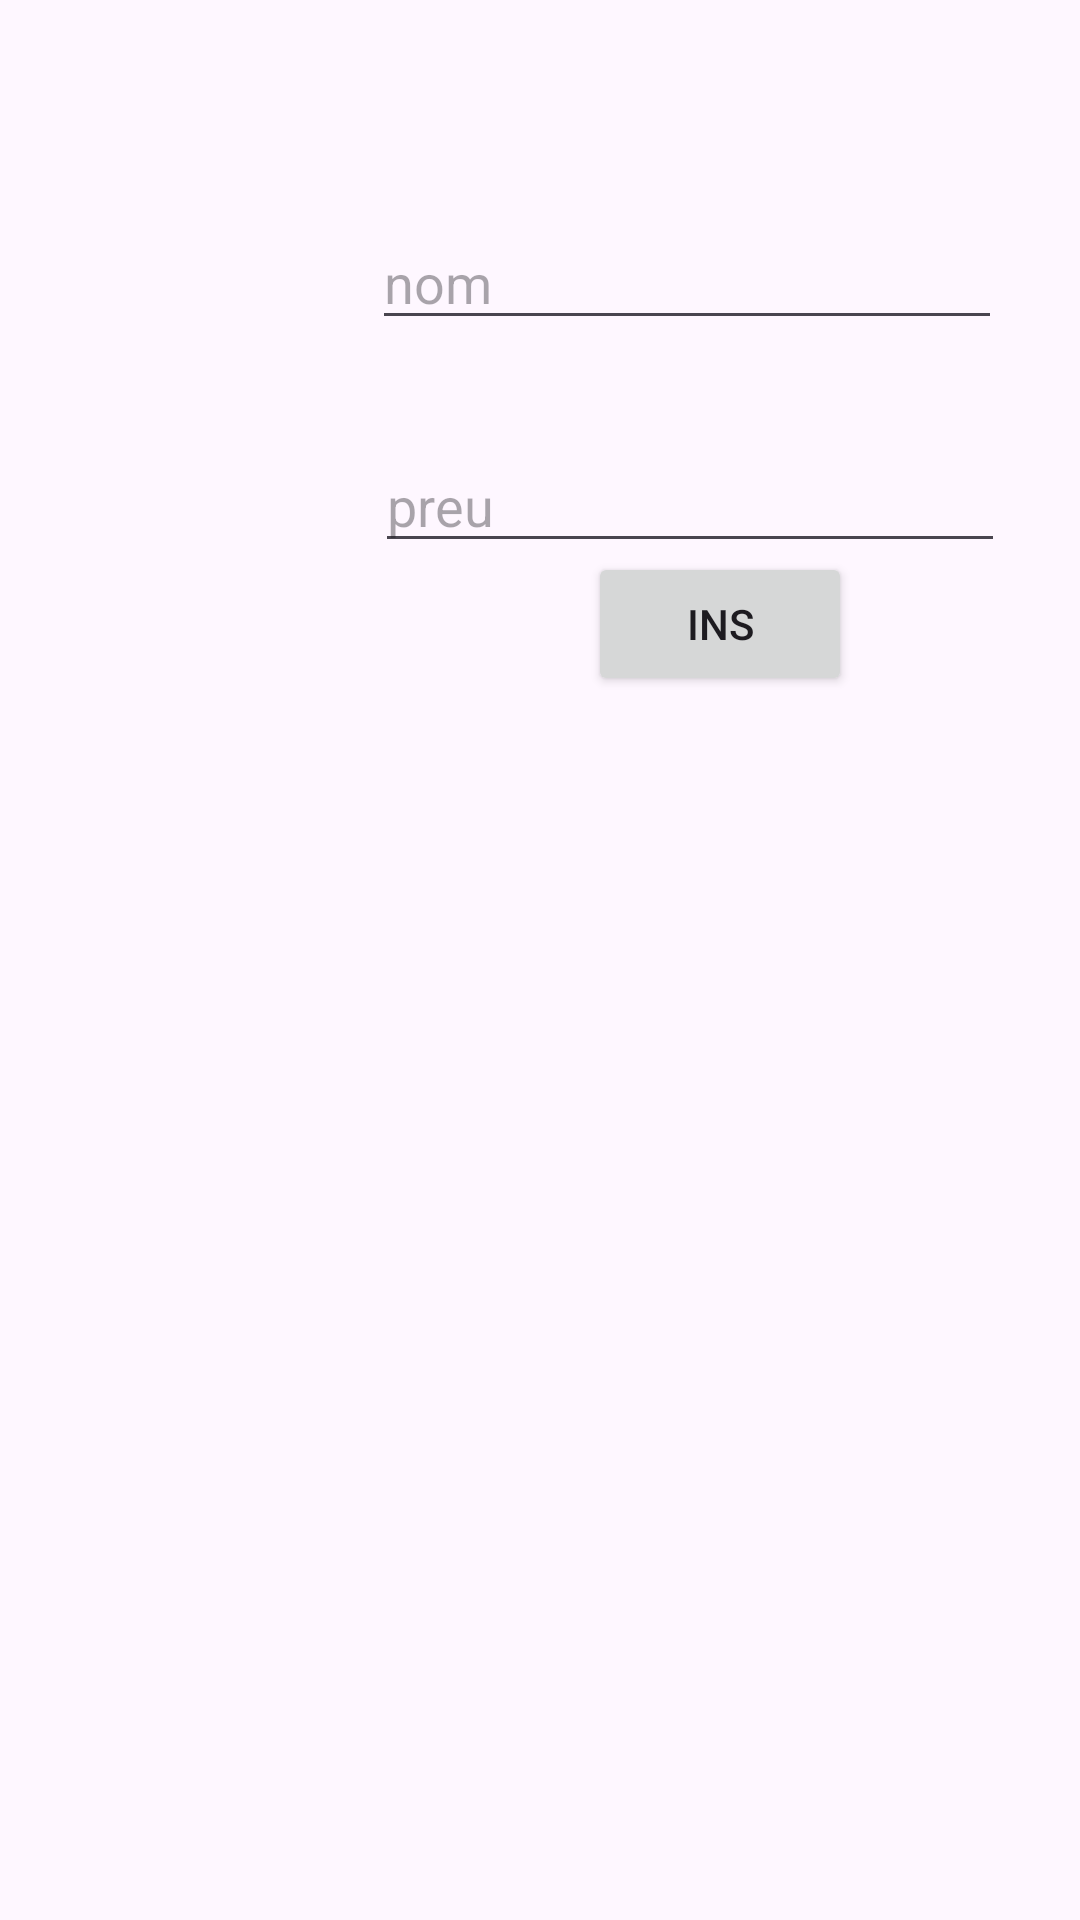

Layout XML and referenced resources for this Android screen:
<!-- AndroidManifest.xml: application theme Theme.LastAppDone -->
<!-- res/layout/fragment_insert_cataleg.xml -->
<?xml version="1.0" encoding="utf-8"?>
<layout>
    <androidx.constraintlayout.widget.ConstraintLayout xmlns:android="http://schemas.android.com/apk/res/android"
        xmlns:app="http://schemas.android.com/apk/res-auto"
        xmlns:tools="http://schemas.android.com/tools"
        android:layout_width="match_parent"
        android:layout_height="match_parent"
        tools:context=".ui.InsertCatalegFragment">


        <EditText
            android:id="@+id/nomEditText"
            android:layout_width="wrap_content"
            android:layout_height="wrap_content"
            android:layout_marginStart="124dp"
            android:layout_marginTop="72dp"
            android:ems="10"
            android:inputType="text"
            android:hint="nom"
            app:layout_constraintStart_toStartOf="parent"
            app:layout_constraintTop_toTopOf="parent" />

        <EditText
            android:id="@+id/preuEditText"
            android:layout_width="wrap_content"
            android:layout_height="wrap_content"
            android:layout_marginStart="1dp"
            android:layout_marginTop="33dp"
            android:ems="10"
            android:inputType="number"
            android:hint="preu"
            app:layout_constraintStart_toStartOf="@+id/nomEditText"
            app:layout_constraintTop_toBottomOf="@+id/nomEditText" />

        <Button
            android:id="@+id/insertButton"
            android:layout_width="wrap_content"
            android:layout_height="wrap_content"
            android:layout_marginEnd="76dp"
            android:layout_marginBottom="408dp"
            android:text="Ins"
            app:layout_constraintBottom_toBottomOf="parent"
            app:layout_constraintEnd_toEndOf="parent" />
    </androidx.constraintlayout.widget.ConstraintLayout>
</layout>
<!-- resources referenced by this layout -->
<resources>
  <style name="Theme.LastAppDone" parent="Base.Theme.LastAppDone" />
  <style name="Base.Theme.LastAppDone" parent="Theme.Material3.DayNight.NoActionBar">
          
          
      </style>
</resources>
